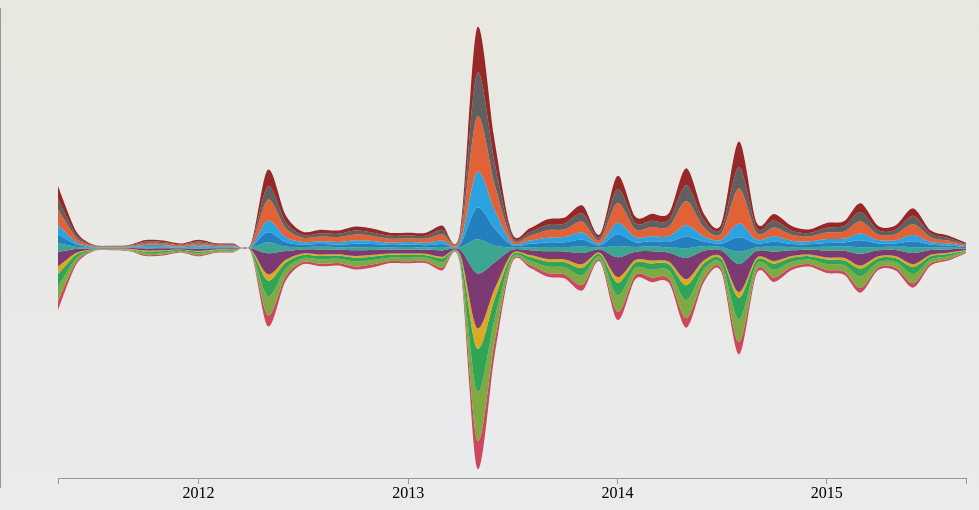
D3 v3 page, settled after 480 driven frames (8 s of simulated time); the page loaded 1 data file(s).


/**https://github.com/mbostock/d3/wiki/Stack-Layout**/
chart();

var datearray = [];
var totalarray = [];
var colorrange = [];

var percent= d3.format(".1%");

function chart() {


colorrange = ["#CE485D","#7EA943","#30A457","#DCA922","#7C3A73","#3DA594","#237FBD","#2CA3E0","#E26237","#606060","#962828"];

strokecolor = "#303030";

var format = d3.time.format("%Y-%m-%d");

var formatTooltip = d3.time.format("%B/%Y");

var margin = {top: 20, right: 50, bottom: 30, left: 50};
var width = document.body.clientWidth - margin.left - margin.right;
var height = 500 - margin.top - margin.bottom;



var topTooltip = document.getElementById("chart").offsetTop +325;
var leftTooltip =document.getElementById("chart").offsetLeft + 75;



var tooltip = d3.select(".chart")
    .append("div")
    .attr("class", "remove tooltip")
    .style("position", "absolute")
    .style("z-index", "20")
    .style("visibility", "hidden")
    .style("top",  topTooltip +"px")
    .style("left",  leftTooltip + "px");

var x = d3.time.scale()
    .range([0, width]);

var y = d3.scale.linear()
    .range([height-10, 0]);

var z = d3.scale.ordinal()
    .range(colorrange);

var xAxis = d3.svg.axis()
    .scale(x)
    .orient("bottom")
    .ticks(d3.time.year);

var yAxis = d3.svg.axis()
    .scale(y);

var stack = d3.layout.stack()
    .offset("silhouette")
    .values(function(d) { return d.values; })
    .x(function(d) { return d.monthYear; })
    .y(function(d) { return d.count; });

var nest = d3.nest()
    .key(function(d) { return d.highest; });

var area = d3.svg.area()
    .interpolate("cardinal")
    .x(function(d) { return x(d.monthYear); })
    .y0(function(d) { return y(d.y0); })
    .y1(function(d) { return y(d.y0 + d.y); });

var svg = d3.select(".chart").append("svg")
    .attr("width", width + margin.left + margin.right)
    .attr("height", height + margin.top + margin.bottom)
  .append("g")
    .attr("transform", "translate(" + margin.left + "," + margin.top + ")");

var graph = d3.csv("data/data.csv", function(data) {
  
  data.forEach(function(d) {
    d.monthYear = format.parse(d.monthYear);
    d.count =+ d.count;
  });
    

  var dataCoverage= 12*(d3.max(data, function(d) { return d.monthYear; }).getYear()-d3.min(data, function(d) { return d.monthYear; }).getYear())+d3.max(data, function(d) { return d.monthYear; }).getMonth()-d3.min(data, function(d) { return d.monthYear; }).getMonth()+1;



  var layers = stack(nest.entries(data));

  //Create a table with total count for each month
  for (var k = 0; k < dataCoverage; k++) {
    totalarray[k]=0;
    for (var j = 0; j < layers.length; j++) {
      totalarray[k]=totalarray[k]+layers[j].values[k].count;
    }
  }



  x.domain(d3.extent(data, function(d) { return d.monthYear; }));
  y.domain([0, d3.max(data, function(d) { return d.y0 + d.y; })]);

  svg.selectAll(".layer")
      .data(layers)
    .enter().append("path")
      .attr("class", "layer")
      .attr("d", function(d) { return area(d.values); })
      .style("fill", function(d, i) { return z(i); });


  svg.append("g")

      .attr("class", "x axis")
      .attr("transform", "translate(0," + height + ")")
      .call(xAxis);

  /**svg.append("g")
      .attr("class", "y axis")
      .attr("transform", "translate(" + width + ", 0)")
      .call(yAxis.orient("right"));

  svg.append("g")
      .attr("class", "y axis")
      .call(yAxis.orient("left"));**/

  svg.selectAll(".layer")
    .attr("opacity", 1)
    .on("mouseover", function(d, i) {
      svg.selectAll(".layer").transition()
      .duration(250)
      .attr("opacity", function(d, j) {
        return j != i ? 0.3 : 1;
    })})

    .on("mousemove", function(d, i) {
      mousex = d3.mouse(this);
      mousex = mousex[0];
      var invertedx = x.invert(mousex);
      
      invertedx = "M" + invertedx.getMonth() + "Y" +invertedx.getFullYear();

      var selected = (d.values);

      for (var k = 0; k < selected.length; k++) {
        datearray[k] = selected[k].monthYear
        datearray[k] = "M" + datearray[k].getMonth()+ "Y" + datearray[k].getFullYear();
      }

      mousedate = datearray.indexOf(invertedx);
      ratio= percent(d.values[mousedate].count/totalarray[mousedate]) ;
      pro = d.values[mousedate].count + " say it is their most important priority (" + ratio + " of users)" ;


      date = monthLabel(x.invert(mousex).getMonth()) + " " + x.invert(mousex).getFullYear();

      d3.select(this)
      .classed("hover", true)
      .attr("stroke", strokecolor)
      .attr("stroke-width", "0.5px"), 
      tooltip.html("<p><b>" + d.key + "</b><br><i>" +  date  + "</i></p><p>"+pro +"</p>" ).style("visibility", "visible");
      
    })
    .on("mouseout", function(d, i) {
     svg.selectAll(".layer")
      .transition()
      .duration(250)
      .attr("opacity", "1");
      d3.select(this)
      .classed("hover", false)
      .attr("stroke-width", "0px"), 
      tooltip.html("<p><b>" + d.key + "</b><br>" + pro + "<br><i>" +  date  + "</i></p>" ).style("visibility", "hidden");
  })


  var topVertical = document.getElementById("chart").offsetTop ;
  var bottomVertical = document.getElementById("chart").offsetBottom ;

  var vertical = d3.select(".chart")
        .append("div")
        .attr("class", "remove")
        .style("position", "absolute")
        .style("z-index", "19")
        .style("width", "1px")
        .style("height", "480px")
        .style("top", topVertical+"px")
        .style("bottom", bottomVertical+"px")
        .style("left", "0px")
        .style("background", "#969696");

  d3.select(".chart")
      .on("mousemove", function(){  
         mousex = d3.mouse(this);
         mousex = mousex[0] + 5;
         vertical.style("left", mousex + "px" )})
      .on("mouseover", function(){  
         mousex = d3.mouse(this);
         mousex = mousex[0] + 5;
         vertical.style("left", mousex + "px")});
});
}
function monthLabel(number){
  if(number == 0) return "January";
  if(number == 1) return "February"; 
  if(number == 2) return "March"; 
  if(number == 3) return "April"; 
  if(number == 4) return "May"; 
  if(number == 5) return "June"; 
  if(number == 6) return "July"; 
  if(number == 7) return "August"; 
  if(number == 8) return "September"; 
  if(number == 9) return "October"; 
  if(number == 10) return "November"; 
  if(number == 11) return "December"; 
}


  (function(i,s,o,g,r,a,m){i['GoogleAnalyticsObject']=r;i[r]=i[r]||function(){
  (i[r].q=i[r].q||[]).push(arguments)},i[r].l=1*new Date();a=s.createElement(o),
  m=s.getElementsByTagName(o)[0];a.async=1;a.src=g;m.parentNode.insertBefore(a,m)
  })(window,document,'script','//www.google-analytics.com/analytics.js','ga');

  ga('create', 'UA-51983915-1', 'auto');
  ga('send', 'pageview');



### data: data/data.csv
highest, monthYear, count
Community, 2011-05-01, 1116
Community, 2011-06-01, 338
Community, 2011-07-01, 56
Community, 2011-08-01, 46
Community, 2011-09-01, 52
Community, 2011-10-01, 137
Community, 2011-11-01, 133
Community, 2011-12-01, 73
Community, 2012-01-01, 142
Community, 2012-02-01, 76
Community, 2012-03-01, 73
Community, 2012-04-01, 67
Community, 2012-05-01, 1375
Community, 2012-06-01, 564
Community, 2012-07-01, 279
Community, 2012-08-01, 292
Community, 2012-09-01, 308
Community, 2012-10-01, 376
Community, 2012-11-01, 348
Community, 2012-12-01, 246
Community, 2013-01-01, 245
Community, 2013-02-01, 268
Community, 2013-03-01, 367
Community, 2013-04-01, 265
Community, 2013-05-01, 3417
Community, 2013-06-01, 1624
Community, 2013-07-01, 239
Community, 2013-08-01, 319
Community, 2013-09-01, 466
Community, 2013-10-01, 494
Community, 2013-11-01, 696
Community, 2013-12-01, 224
Community, 2014-01-01, 997
Community, 2014-02-01, 511
Community, 2014-03-01, 559
Community, 2014-04-01, 515
Community, 2014-05-01, 1159
Community, 2014-06-01, 491
Community, 2014-07-01, 379
Community, 2014-08-01, 1485
Community, 2014-09-01, 391
Community, 2014-10-01, 543
Community, 2014-11-01, 358
Community, 2014-12-01, 301
Community, 2015-01-01, 365
Community, 2015-02-01, 405
Community, 2015-03-01, 571
Community, 2015-04-01, 324
Community, 2015-05-01, 330
Community, 2015-06-01, 533
Community, 2015-07-01, 278
Community, 2015-08-01, 180
Community, 2015-09-01, 72
Education, 2011-05-01, 1724
Education, 2011-06-01, 463
Education, 2011-07-01, 100
Education, 2011-08-01, 69
Education, 2011-09-01, 97
Education, 2011-10-01, 248
Education, 2011-11-01, 225
... 523 more rows